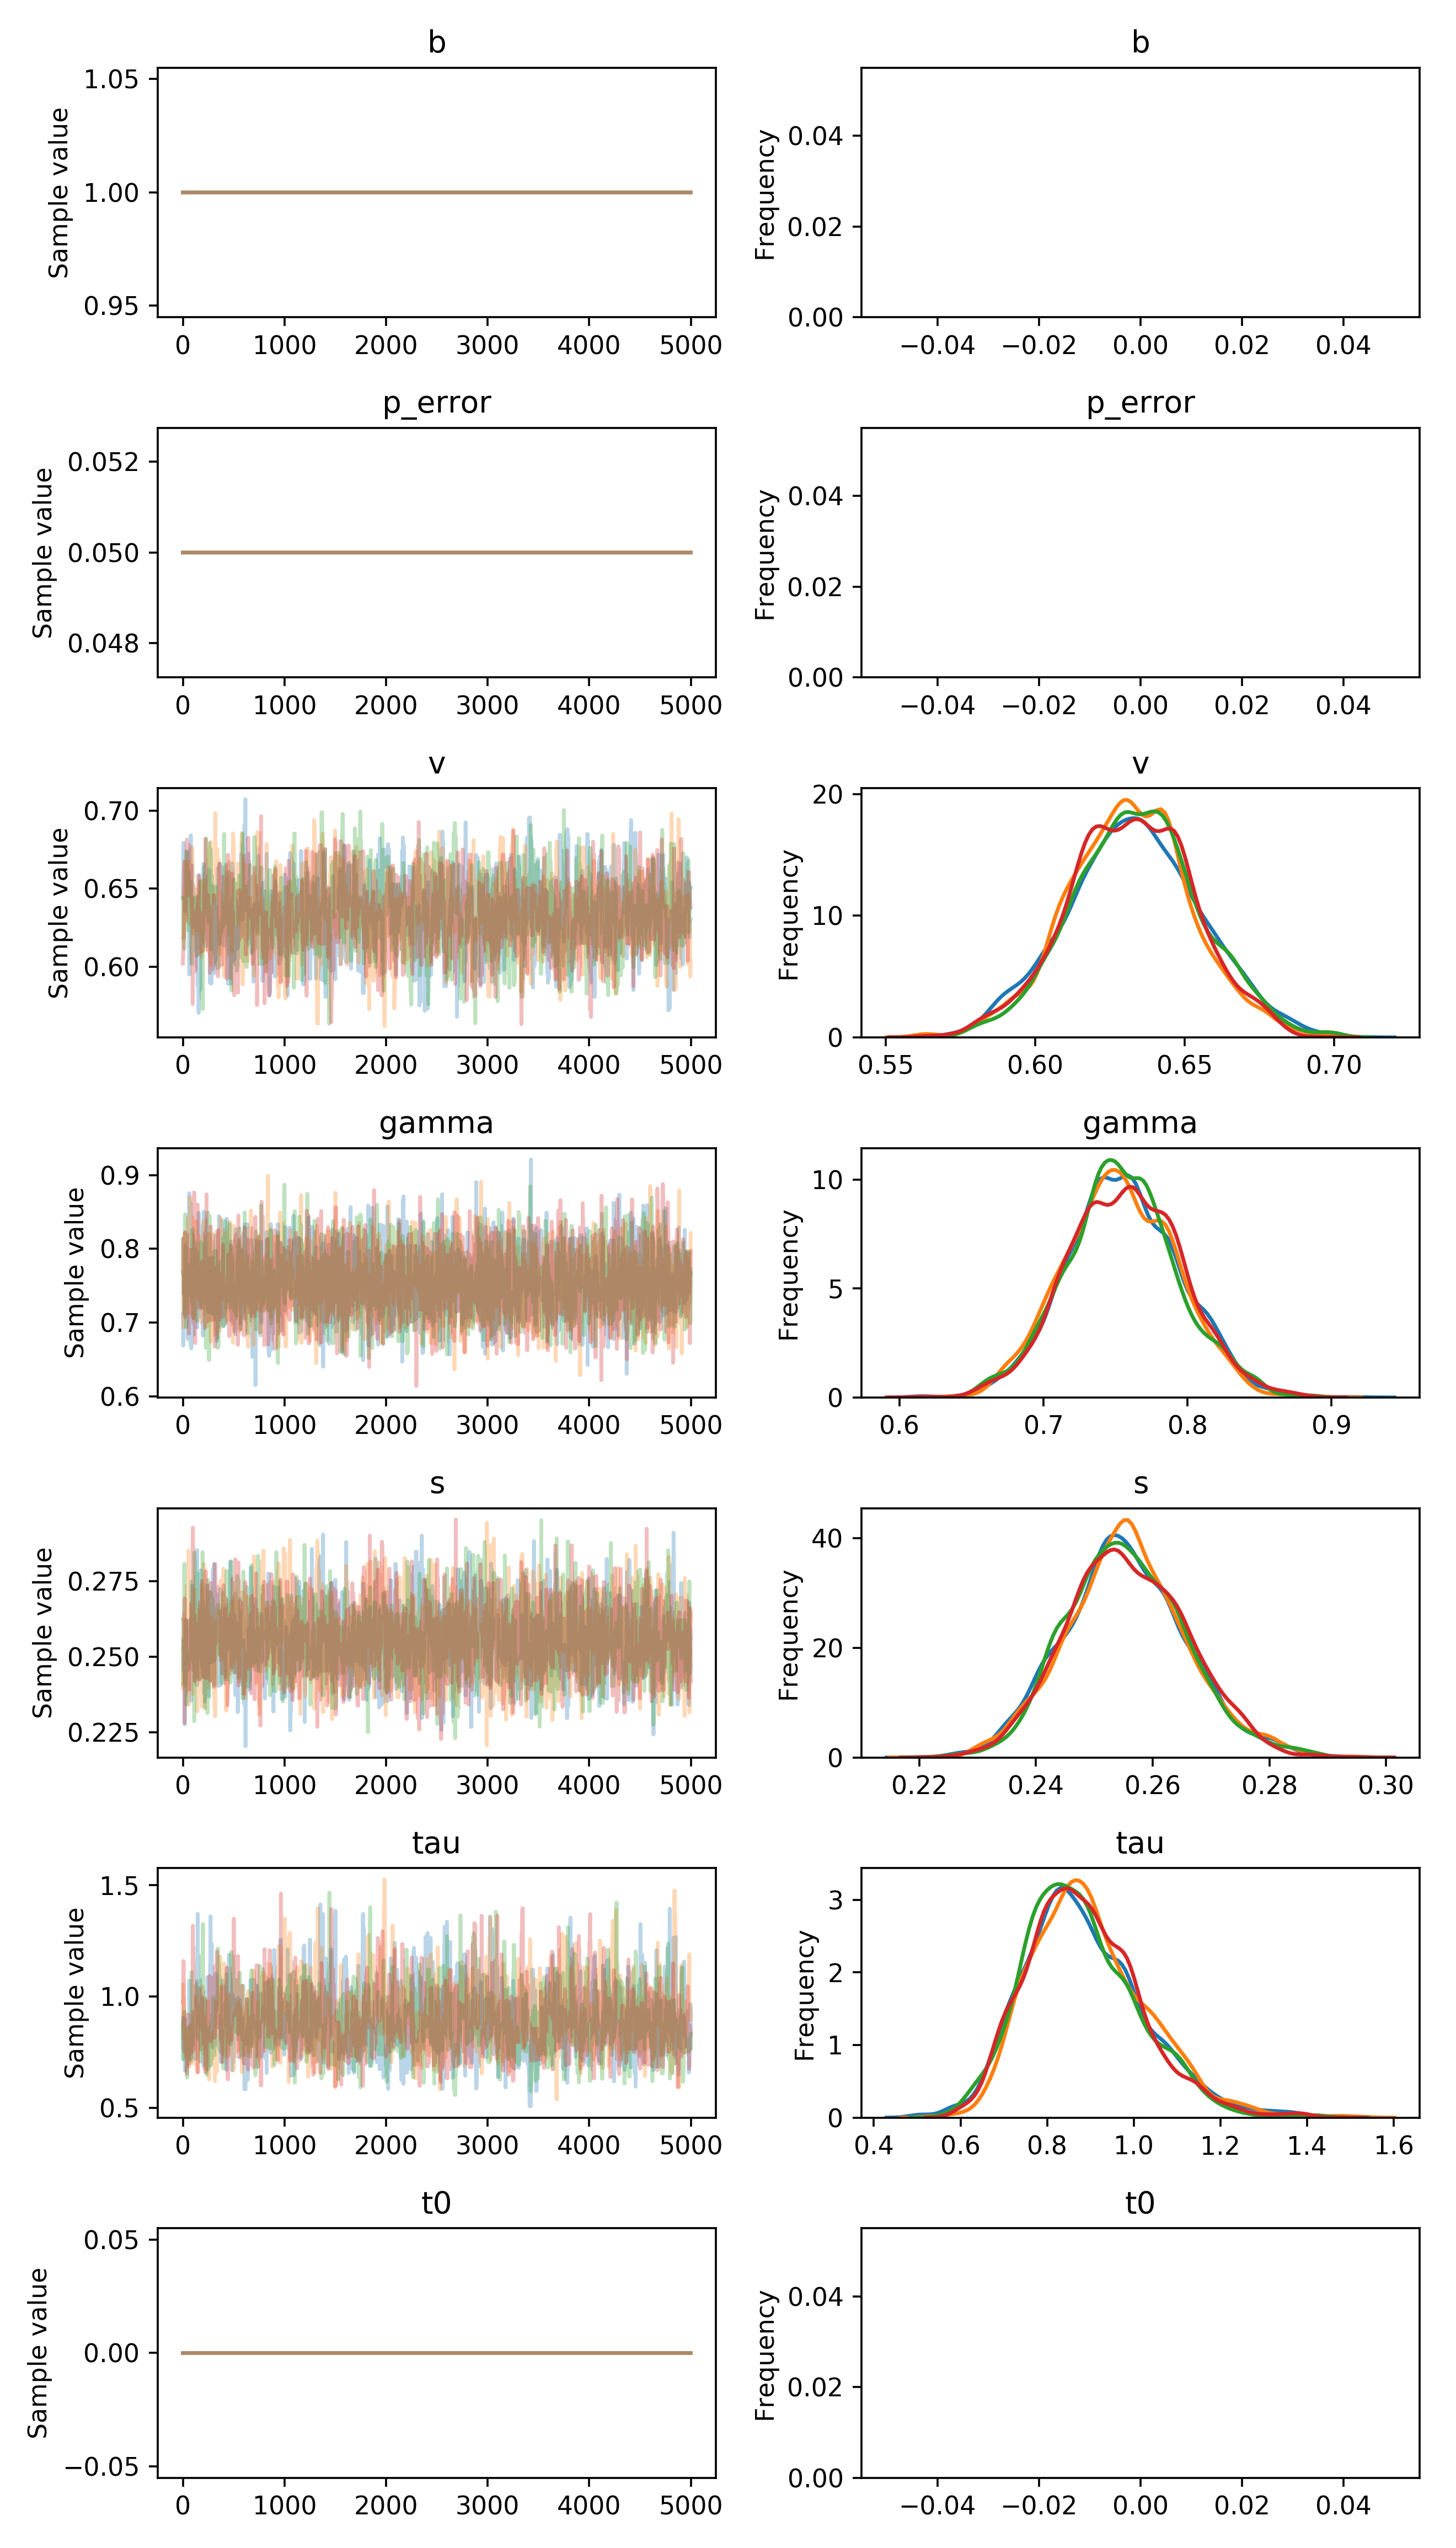

The data file committed next to this chart (first rows):
, b, p_error, v__0_0, gamma__0_0, s__0_0, tau__0_0, t0__0_0
0, 1.0, 0.05, 0.6441, 0.7115, 0.2524, 0.8242, 0.0
1, 1.0, 0.05, 0.6587, 0.7115, 0.2524, 0.9063, 0.0
2, 1.0, 0.05, 0.6587, 0.7115, 0.2524, 0.7667, 0.0
3, 1.0, 0.05, 0.6587, 0.6688, 0.2524, 0.7667, 0.0
4, 1.0, 0.05, 0.6587, 0.6688, 0.2524, 0.7667, 0.0
5, 1.0, 0.05, 0.6587, 0.7116, 0.2553, 0.7667, 0.0
6, 1.0, 0.05, 0.6794, 0.7116, 0.2456, 0.7667, 0.0
7, 1.0, 0.05, 0.6626, 0.7116, 0.2456, 0.7868, 0.0
8, 1.0, 0.05, 0.6626, 0.7116, 0.2456, 0.7868, 0.0
9, 1.0, 0.05, 0.6626, 0.7116, 0.2456, 0.7868, 0.0
10, 1.0, 0.05, 0.6626, 0.7116, 0.2456, 0.7868, 0.0
11, 1.0, 0.05, 0.6724, 0.7069, 0.2456, 0.7868, 0.0
12, 1.0, 0.05, 0.6724, 0.7657, 0.2456, 0.716, 0.0
13, 1.0, 0.05, 0.6724, 0.7657, 0.2456, 0.716, 0.0
14, 1.0, 0.05, 0.6724, 0.7657, 0.2456, 0.716, 0.0
15, 1.0, 0.05, 0.6724, 0.7657, 0.2456, 0.716, 0.0
16, 1.0, 0.05, 0.6493, 0.7657, 0.2456, 0.716, 0.0
17, 1.0, 0.05, 0.6493, 0.7657, 0.2456, 0.7854, 0.0
18, 1.0, 0.05, 0.6493, 0.7657, 0.2275, 0.7854, 0.0
19, 1.0, 0.05, 0.6493, 0.7657, 0.2275, 0.8982, 0.0
20, 1.0, 0.05, 0.6493, 0.7657, 0.2275, 0.8982, 0.0
21, 1.0, 0.05, 0.6493, 0.7657, 0.2464, 0.6667, 0.0
22, 1.0, 0.05, 0.6356, 0.7657, 0.2464, 0.7867, 0.0
23, 1.0, 0.05, 0.6356, 0.7493, 0.2464, 0.7867, 0.0
24, 1.0, 0.05, 0.6356, 0.7959, 0.2464, 0.7867, 0.0
25, 1.0, 0.05, 0.6356, 0.8046, 0.2406, 0.7867, 0.0
26, 1.0, 0.05, 0.6356, 0.8046, 0.2406, 0.7581, 0.0
27, 1.0, 0.05, 0.6356, 0.8046, 0.2623, 0.7581, 0.0
28, 1.0, 0.05, 0.6356, 0.7029, 0.2623, 0.7581, 0.0
29, 1.0, 0.05, 0.6356, 0.7618, 0.2623, 0.7581, 0.0
30, 1.0, 0.05, 0.644, 0.7921, 0.2623, 0.7581, 0.0
31, 1.0, 0.05, 0.644, 0.7921, 0.2623, 0.7581, 0.0
32, 1.0, 0.05, 0.644, 0.8021, 0.2623, 0.7581, 0.0
33, 1.0, 0.05, 0.644, 0.8021, 0.2554, 0.8162, 0.0
34, 1.0, 0.05, 0.6635, 0.8021, 0.2523, 0.6874, 0.0
35, 1.0, 0.05, 0.6735, 0.7472, 0.2523, 0.6874, 0.0
36, 1.0, 0.05, 0.6735, 0.7472, 0.2533, 0.6874, 0.0
37, 1.0, 0.05, 0.6735, 0.7914, 0.2504, 0.7439, 0.0
38, 1.0, 0.05, 0.6735, 0.7914, 0.2541, 0.7439, 0.0
39, 1.0, 0.05, 0.643, 0.7885, 0.2593, 0.7439, 0.0
40, 1.0, 0.05, 0.6411, 0.7885, 0.2593, 0.7437, 0.0
41, 1.0, 0.05, 0.6586, 0.7885, 0.2593, 0.7437, 0.0
42, 1.0, 0.05, 0.6586, 0.7885, 0.2593, 0.7437, 0.0
43, 1.0, 0.05, 0.6586, 0.7885, 0.2534, 0.7437, 0.0
44, 1.0, 0.05, 0.6586, 0.7885, 0.2534, 0.7437, 0.0
45, 1.0, 0.05, 0.6586, 0.6957, 0.2453, 0.7437, 0.0
46, 1.0, 0.05, 0.6586, 0.6957, 0.2453, 0.7437, 0.0
47, 1.0, 0.05, 0.6586, 0.6777, 0.2453, 0.7437, 0.0
48, 1.0, 0.05, 0.6586, 0.6974, 0.2453, 0.7676, 0.0
49, 1.0, 0.05, 0.6586, 0.6974, 0.252, 0.7676, 0.0
50, 1.0, 0.05, 0.6586, 0.6974, 0.2518, 0.7676, 0.0
51, 1.0, 0.05, 0.6588, 0.7482, 0.2518, 0.7977, 0.0
52, 1.0, 0.05, 0.6588, 0.7482, 0.2518, 0.8083, 0.0
53, 1.0, 0.05, 0.6588, 0.7482, 0.2518, 0.8083, 0.0
54, 1.0, 0.05, 0.6588, 0.7482, 0.2518, 0.8082, 0.0
55, 1.0, 0.05, 0.6588, 0.8051, 0.2518, 0.8082, 0.0
56, 1.0, 0.05, 0.6588, 0.8083, 0.2518, 0.8082, 0.0
57, 1.0, 0.05, 0.6588, 0.8083, 0.2518, 0.7784, 0.0
58, 1.0, 0.05, 0.6588, 0.8083, 0.2518, 0.7784, 0.0
59, 1.0, 0.05, 0.6588, 0.8149, 0.2518, 0.7784, 0.0
... 19,940 more rows
